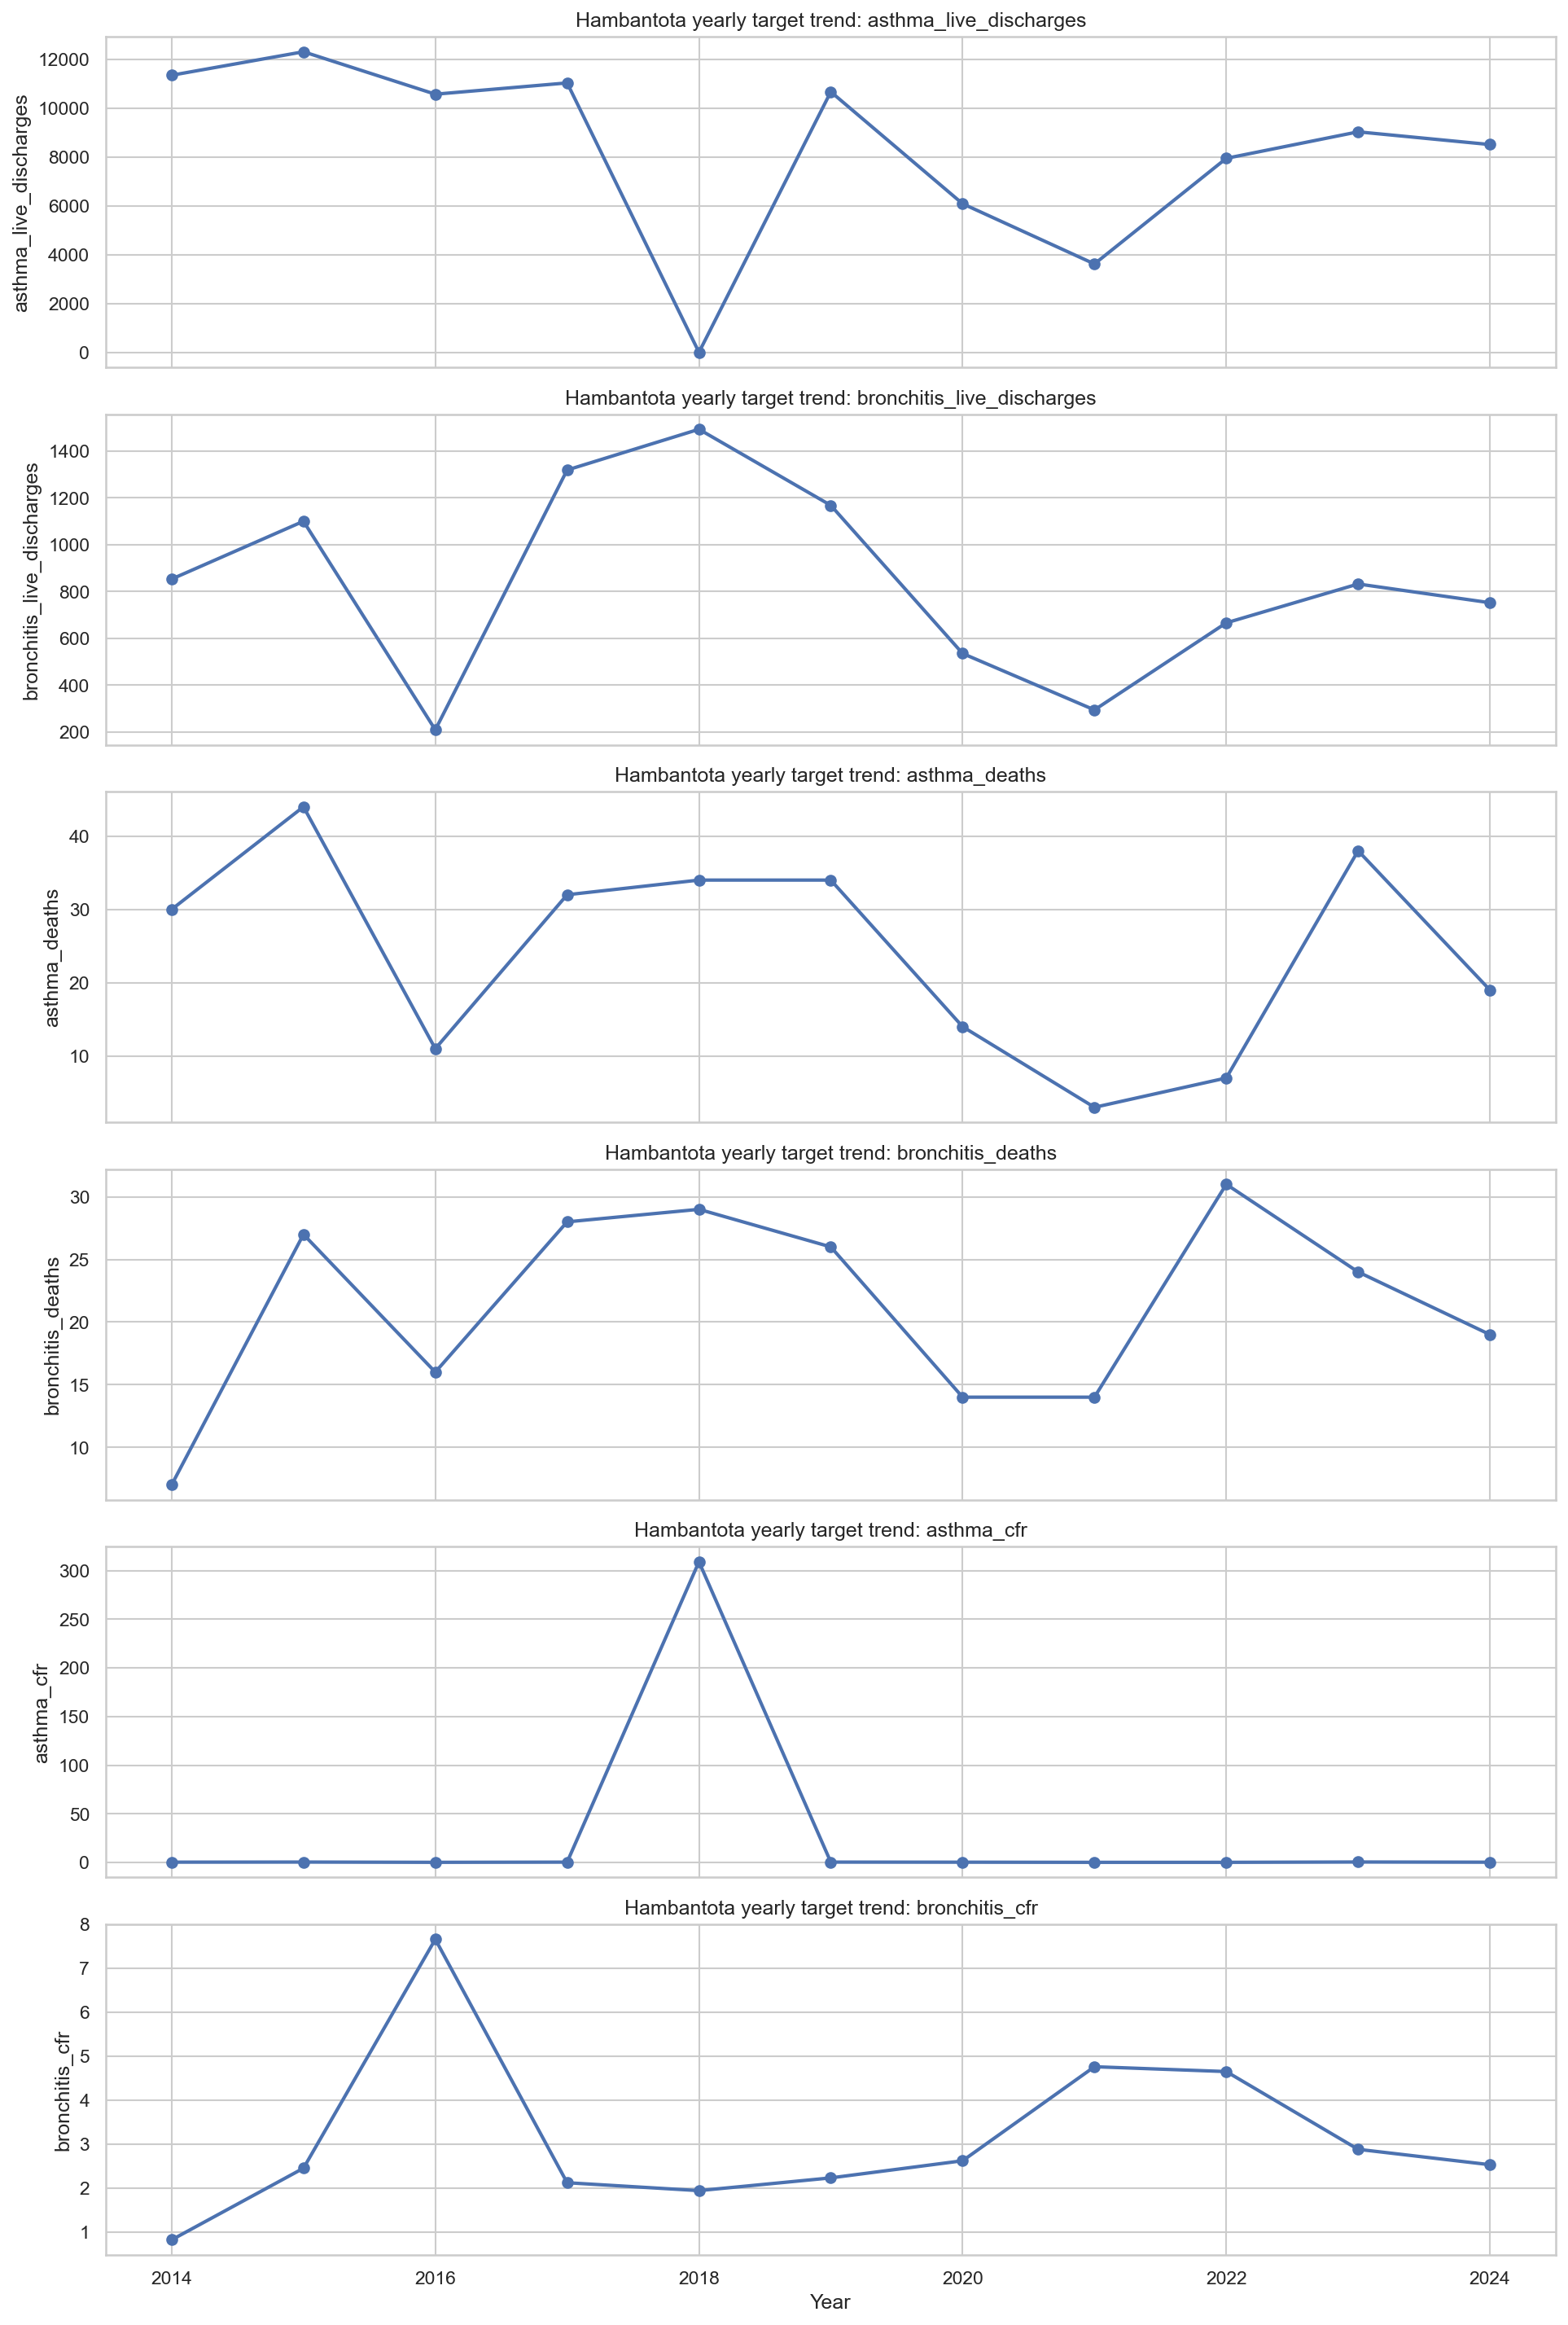

The data file committed next to this chart (first rows):
year, asthma_live_discharges, bronchitis_live_discharges, asthma_deaths, bronchitis_deaths, asthma_cfr, bronchitis_cfr
2014, 11347, 853.0, 30.0, 7.0, 0.26, 0.82
2015, 12307, 1100, 44.0, 27.0, 0.36, 2.45
2016, 10571, 209.0, 11.0, 16.0, 0.1, 7.66
2017, 11032, 1319, 32.0, 28.0, 0.29, 2.12
2018, 11.0, 1493, 34.0, 29.0, 309.1, 1.94
2019, 10669, 1168, 34.0, 26.0, 0.32, 2.23
2020, 6089, 535.0, 14.0, 14.0, 0.23, 2.62
2021, 3626, 294.0, 3.0, 14.0, 0.08, 4.76
2022, 7947, 666.0, 7.0, 31.0, 0.09, 4.65
2023, 9031, 832.0, 38.0, 24.0, 0.42, 2.88
2024, 8511, 752.0, 19.0, 19.0, 0.22, 2.53
